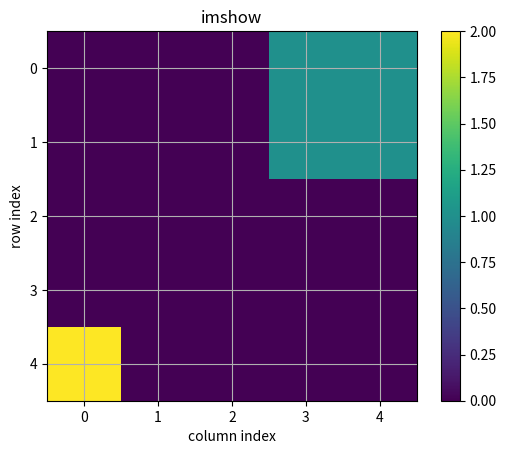
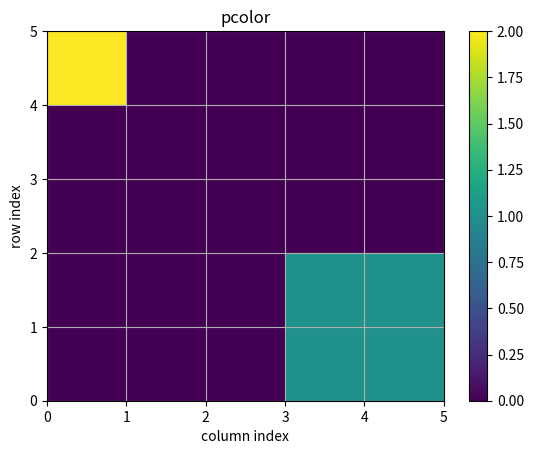
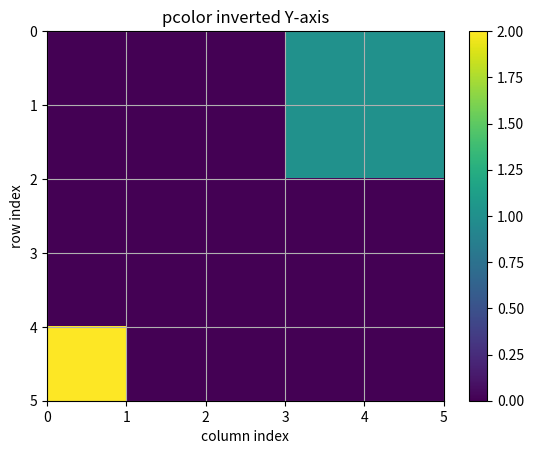

Generate these figures, in order, with matplotlib:
from __future__ import division
from numpy import *
from matplotlib.pyplot import *

def main():
    data = zeros((5,5))
    data[0:2, 3:5] = 1
    data[4, 0] = 2

    figure(1)
    # imshow draws a pixel centered on the data index
    imshow(data, interpolation='nearest') # defaults to rc image.interpolation value, probably bilinear
    xlabel('column index')
    ylabel('row index')
    title('imshow')
    grid(True)
    colorbar()

    figure(2)
    # pcolor draw each pixel starting at the data index
    # By default pcolors increase the yaxis (row index) in the upward direction
    pcolor(data)
    xlabel('column index')
    ylabel('row index')
    title('pcolor')
    grid(True)
    colorbar()

    figure(3)
    # Inverting the yaxis shows the data similar to imshow
    pcolor(data)
    gca().invert_yaxis()
    xlabel('column index')
    ylabel('row index')
    title('pcolor inverted Y-axis')
    grid(True)
    colorbar()

    show()


if __name__ == '__main__':
    main()